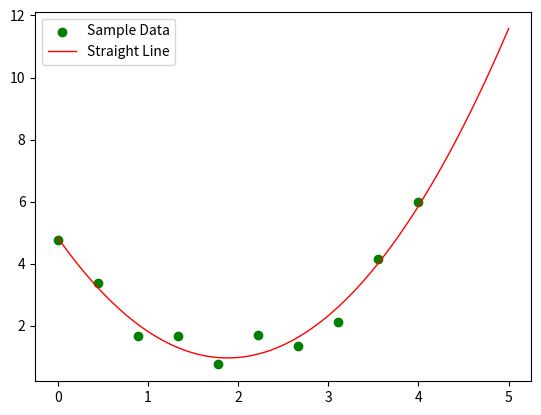

This chart was generated by the following Python code:
#!/usr/bin/python
# -*- coding: utf-8 -*-

# 最小二乘法

import numpy as np
import scipy as sp
import matplotlib.pyplot as plt
from scipy.optimize import leastsq

def real_func(x):
    return x ** 2 - x * 4 + 5

def func(p, x):
    a, b, c = p
    return a * (x ** 2) + b * x + c

def error(p, x, y):
    return func(p, x) - y

Xi = np.linspace(0, 4, 10)
Yi = [np.random.normal(0.1, 0.5) + y for y in real_func(Xi)]
p0 = [1, 1, 1]

res = leastsq(error, p0, args=(Xi, Yi))
a, b, c = res[0]
print("a = %s, b = %s, c = %s" % (a, b, c))

plt.scatter(Xi, Yi, color="green", label="Sample Data", linewidth=1)

x = np.linspace(0, 5, 100)
y = a * (x ** 2) + b * x + c
plt.plot(x, y, color="red", label="Straight Line", linewidth=1)
plt.legend()
plt.show()
